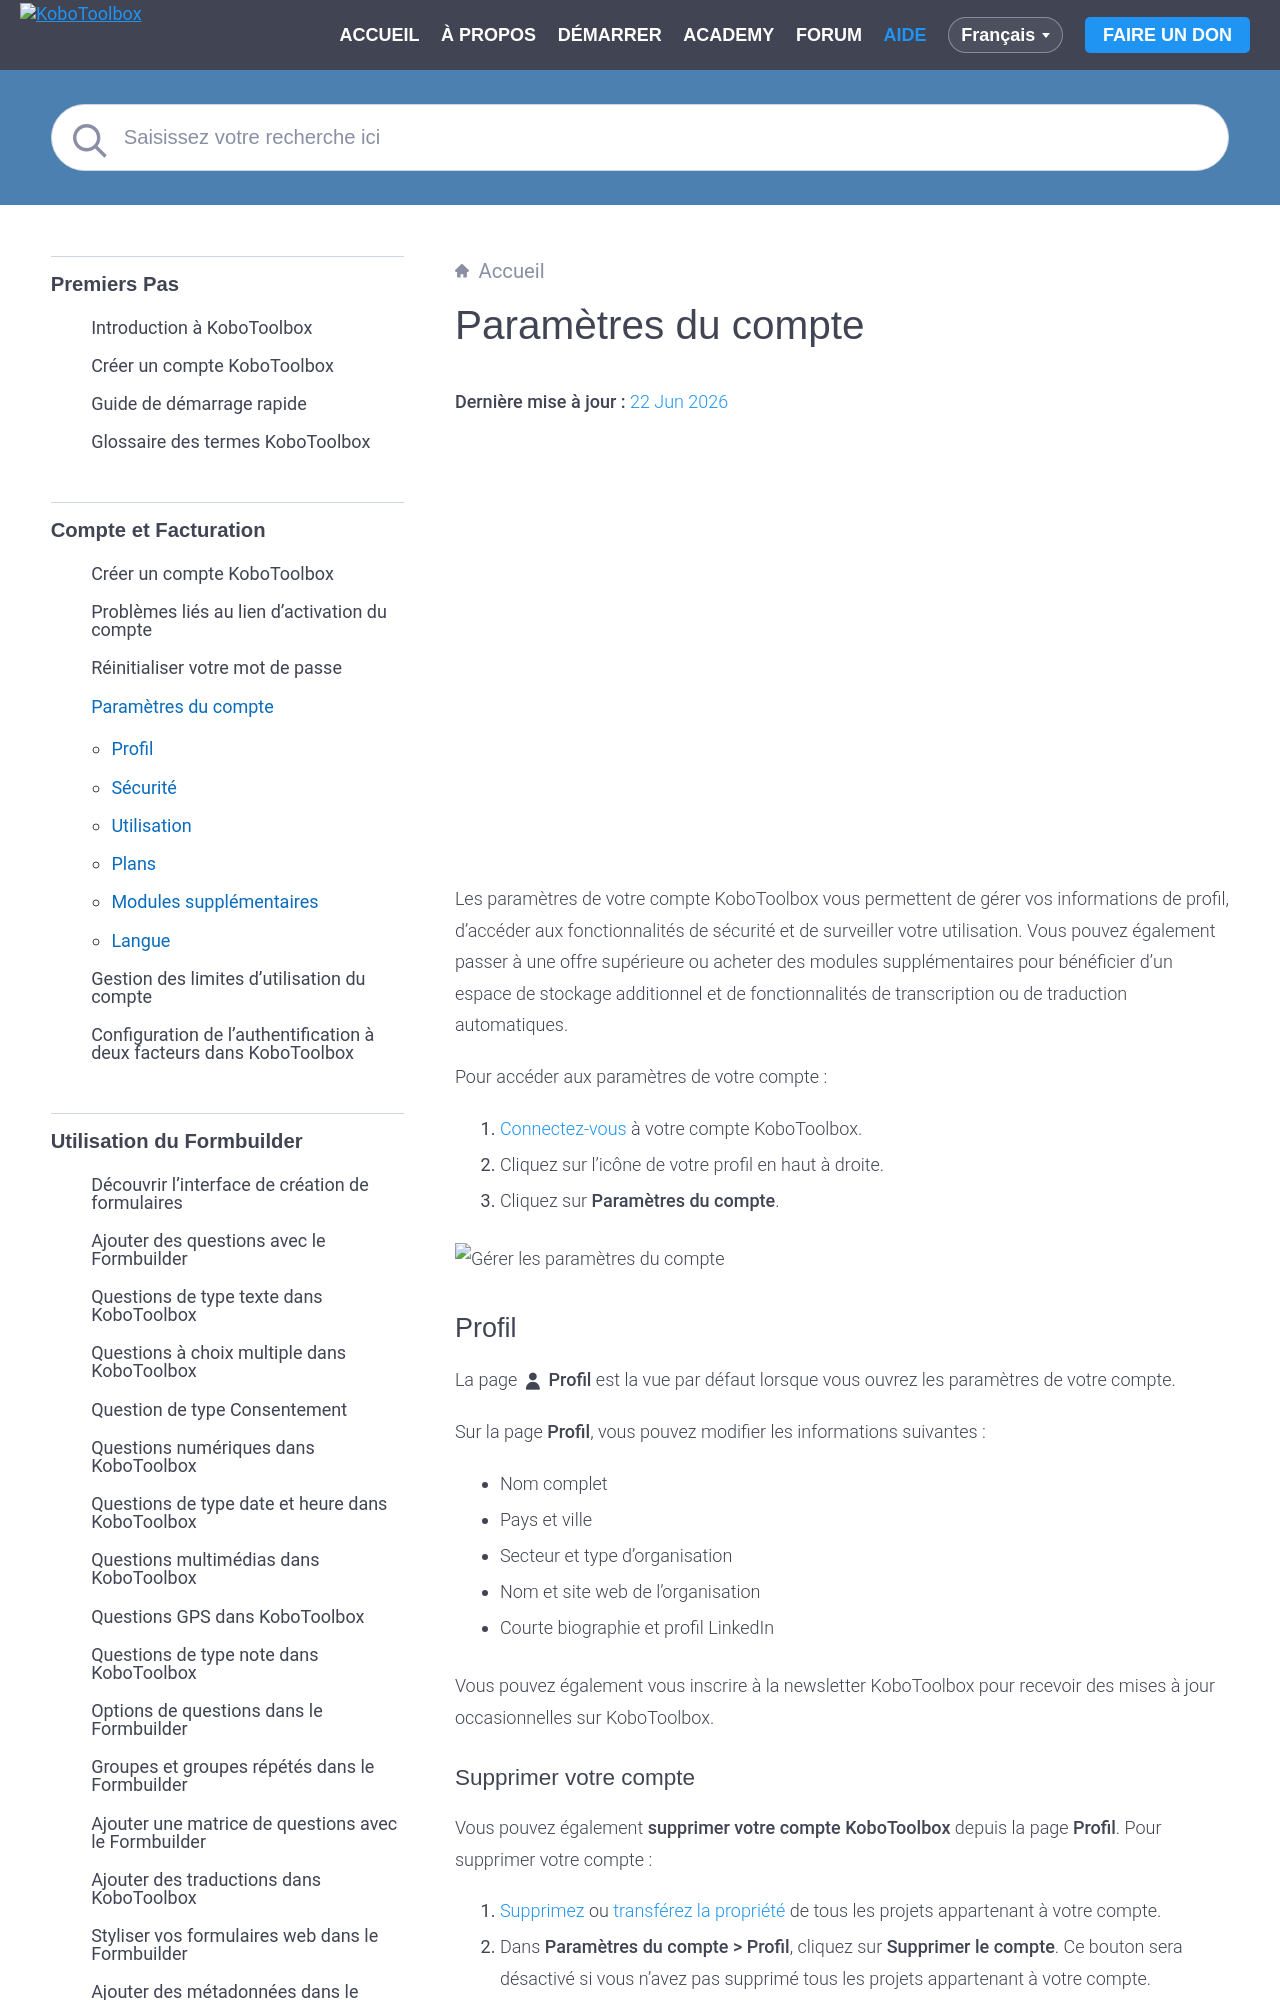

repository: kobotoolbox/docs · page: fr/account_settings.html · generator: sphinx

# Paramètres du compte
**Dernière mise à jour :** <a href="https://github.com/kobotoolbox/docs/blob/33a9488585f6121b5607a78b5f373ed182f02c71/source/account_settings.md" class="reference">22 Jun 2026</a>

<iframe src="https://www.youtube.com/embed/QC6eTm7gh-I?si=L0kvHzvY_kFocSZd&cc_lang_pref=fr&hl=fr" style="width: 100%; aspect-ratio: 16 / 9; height: auto; border: 0;" title="YouTube video player" frameborder="0" allow="accelerometer; autoplay; clipboard-write; encrypted-media; gyroscope; picture-in-picture; web-share" allowfullscreen></iframe>

Les paramètres de votre compte KoboToolbox vous permettent de gérer vos informations de profil, d'accéder aux fonctionnalités de sécurité et de surveiller votre utilisation. Vous pouvez également passer à une offre supérieure ou acheter des modules supplémentaires pour bénéficier d'un espace de stockage additionnel et de fonctionnalités de transcription ou de traduction automatiques.

Pour accéder aux paramètres de votre compte :
1. [Connectez-vous](https://www.kobotoolbox.org/sign-up/) à votre compte KoboToolbox.
2. Cliquez sur l'icône de votre profil en haut à droite.
3. Cliquez sur **Paramètres du compte**.

![Gérer les paramètres du compte](images/account_settings/account_settings.png)

## Profil

La page <i class="k-icon-user"></i> **Profil** est la vue par défaut lorsque vous ouvrez les paramètres de votre compte.

Sur la page **Profil**, vous pouvez modifier les informations suivantes :
- Nom complet
- Pays et ville
- Secteur et type d'organisation
- Nom et site web de l'organisation
- Courte biographie et profil LinkedIn

Vous pouvez également vous inscrire à la newsletter KoboToolbox pour recevoir des mises à jour occasionnelles sur KoboToolbox.
